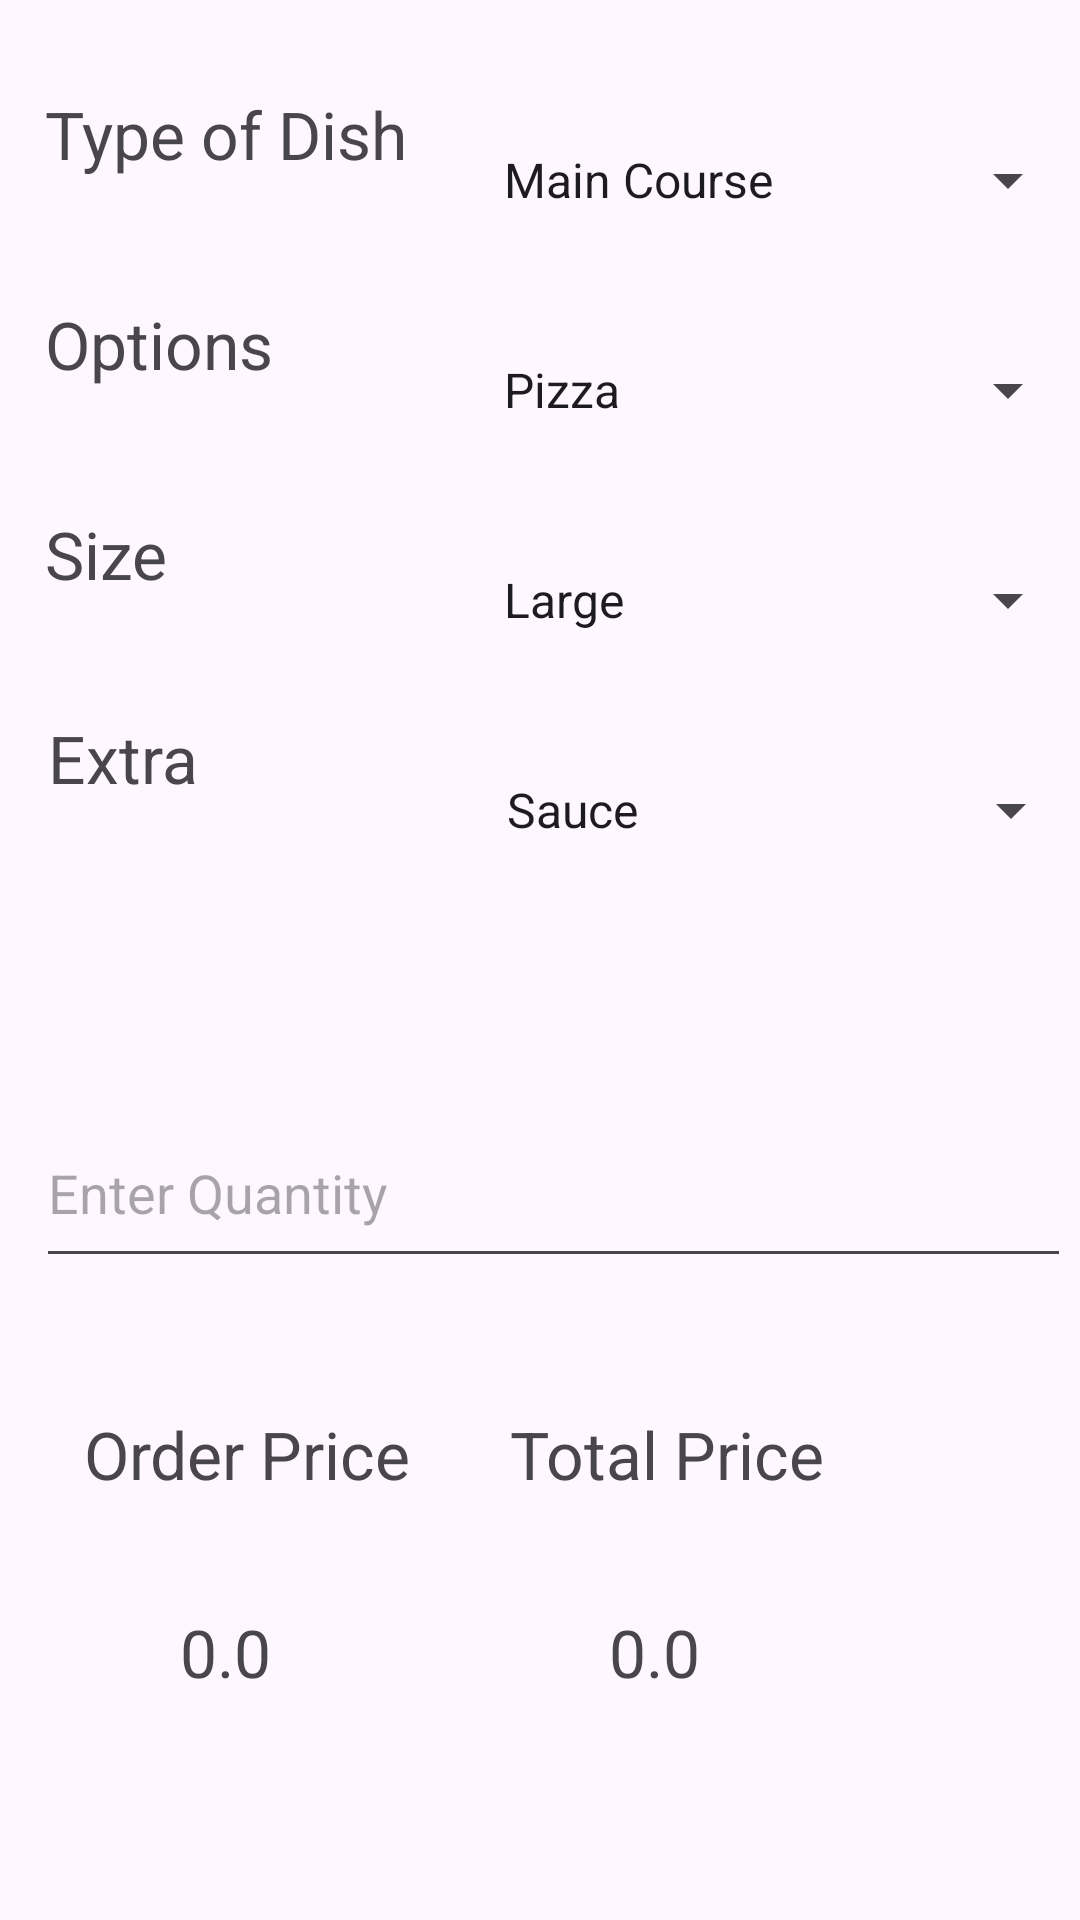

The Android layout XML behind this screen, and the referenced resources:
<!-- AndroidManifest.xml: application theme Theme.Mobile_Task -->
<!-- res/layout/activity_main.xml -->
<?xml version="1.0" encoding="utf-8"?>
<androidx.constraintlayout.widget.ConstraintLayout xmlns:android="http://schemas.android.com/apk/res/android"
    xmlns:app="http://schemas.android.com/apk/res-auto"
    xmlns:tools="http://schemas.android.com/tools"
    android:id="@+id/main"
    android:layout_width="match_parent"
    android:layout_height="match_parent"
    tools:context=".MainActivity">

    <TextView
        android:id="@+id/typeOfDishTextView"
        android:layout_width="125dp"
        android:layout_height="60dp"
        android:layout_marginStart="15dp"
        android:layout_marginTop="30dp"
        android:text="@string/typeOfDishText"
        android:textSize="22sp"
        app:layout_constraintStart_toStartOf="parent"
        app:layout_constraintTop_toTopOf="parent" />

    <Spinner
        android:id="@+id/typeOfDishSpinner"
        android:layout_width="200dp"
        android:layout_height="60dp"
        android:layout_marginStart="20dp"
        android:layout_marginTop="30dp"
        android:entries="@array/typesOfDish"
        app:layout_constraintStart_toEndOf="@+id/typeOfDishTextView"
        app:layout_constraintTop_toTopOf="parent" />

    <TextView
        android:id="@+id/optionTextView"
        android:layout_width="125dp"
        android:layout_height="60dp"
        android:layout_marginStart="15dp"
        android:layout_marginTop="10dp"
        android:text="@string/optionText"
        android:textSize="22sp"
        app:layout_constraintStart_toStartOf="parent"
        app:layout_constraintTop_toBottomOf="@+id/typeOfDishTextView" />

    <Spinner
        android:id="@+id/optionsSpinner"
        android:layout_width="200dp"
        android:layout_height="60dp"
        android:layout_marginStart="20dp"
        android:layout_marginTop="10dp"
        android:entries="@array/mainCourseOptions"
        app:layout_constraintStart_toEndOf="@+id/optionTextView"
        app:layout_constraintTop_toBottomOf="@+id/typeOfDishSpinner" />

    <Button
        android:id="@+id/addToOrderButton"
        android:layout_width="160dp"
        android:layout_height="50dp"
        android:layout_marginStart="28dp"
        android:layout_marginTop="108dp"
        android:textColor="@color/black"
        android:text="@string/addToOrderButton"
        app:layout_constraintEnd_toStartOf="@+id/finishButton"
        app:layout_constraintHorizontal_bias="0.0"
        app:layout_constraintStart_toStartOf="parent"
        app:layout_constraintTop_toBottomOf="@+id/orderCostValueTextView" />

    <EditText
        android:id="@+id/quantityEditText"
        android:layout_width="345dp"
        android:layout_height="60dp"
        android:layout_marginStart="12dp"
        android:layout_marginTop="68dp"
        android:autofillHints=""
        android:ems="10"
        android:hint="@string/quantityEditTextHint"
        android:inputType="text"
        app:layout_constraintStart_toStartOf="parent"
        app:layout_constraintTop_toBottomOf="@+id/extraTextView" />

    <TextView
        android:id="@+id/sizeTextView"
        android:layout_width="125dp"
        android:layout_height="60dp"
        android:layout_marginStart="15dp"
        android:layout_marginTop="10dp"
        android:text="@string/sizeTextView"
        android:textSize="22sp"
        app:layout_constraintStart_toStartOf="parent"
        app:layout_constraintTop_toBottomOf="@+id/optionTextView" />

    <Spinner
        android:id="@+id/sizeSpinner"
        android:layout_width="200dp"
        android:layout_height="60dp"
        android:layout_marginStart="20dp"
        android:layout_marginTop="10dp"
        android:entries="@array/sizeOptions"
        app:layout_constraintStart_toEndOf="@+id/sizeTextView"
        app:layout_constraintTop_toBottomOf="@+id/optionsSpinner" />

    <TextView
        android:id="@+id/extraTextView"
        android:layout_width="125dp"
        android:layout_height="60dp"
        android:layout_marginStart="16dp"
        android:layout_marginTop="8dp"
        android:text="@string/extrasTextView"
        android:textSize="22sp"
        app:layout_constraintStart_toStartOf="parent"
        app:layout_constraintTop_toBottomOf="@+id/sizeTextView" />

    <Spinner
        android:id="@+id/extraSpinner"
        android:layout_width="200dp"
        android:layout_height="60dp"
        android:layout_marginStart="20dp"
        android:layout_marginTop="10dp"
        android:entries="@array/extraOptions"
        app:layout_constraintStart_toEndOf="@+id/extraTextView"
        app:layout_constraintTop_toBottomOf="@+id/sizeSpinner" />

    <Button
        android:id="@+id/finishButton"
        android:layout_width="160dp"
        android:layout_height="50dp"
        android:layout_marginTop="108dp"
        android:layout_marginEnd="24dp"
        android:textColor="@color/black"
        android:text="@string/finishOrderButton"
        app:layout_constraintEnd_toEndOf="parent"
        app:layout_constraintTop_toBottomOf="@+id/totalCostValueTextView" />

    <TextView
        android:id="@+id/orderCostTextView"
        android:layout_width="150dp"
        android:layout_height="30dp"
        android:layout_marginStart="28dp"
        android:layout_marginTop="44dp"
        android:text="@string/orderPriceTextView"
        android:textSize="22sp"
        app:layout_constraintStart_toStartOf="parent"
        app:layout_constraintTop_toBottomOf="@+id/quantityEditText" />

    <TextView
        android:id="@+id/orderCostValueTextView"
        android:layout_width="100dp"
        android:layout_height="30dp"
        android:layout_marginStart="60dp"
        android:layout_marginTop="36dp"
        android:text="@string/initPrice"
        android:textSize="22sp"
        app:layout_constraintStart_toStartOf="parent"
        app:layout_constraintTop_toBottomOf="@+id/orderCostTextView" />

    <TextView
        android:id="@+id/totalCostTextView"
        android:layout_width="150dp"
        android:layout_height="30dp"
        android:layout_marginTop="44dp"
        android:layout_marginEnd="40dp"
        android:text="@string/costTextView"
        android:textSize="22sp"
        app:layout_constraintEnd_toEndOf="parent"
        app:layout_constraintTop_toBottomOf="@+id/quantityEditText" />

    <TextView
        android:id="@+id/totalCostValueTextView"
        android:layout_width="100dp"
        android:layout_height="30dp"
        android:layout_marginTop="36dp"
        android:layout_marginEnd="48dp"
        android:text="@string/initPrice"
        android:textSize="22sp"
        app:layout_constraintEnd_toEndOf="parent"
        app:layout_constraintHorizontal_bias="0.825"
        app:layout_constraintStart_toEndOf="@+id/orderCostValueTextView"
        app:layout_constraintTop_toBottomOf="@+id/totalCostTextView" />


</androidx.constraintlayout.widget.ConstraintLayout>
<!-- resources referenced by this layout -->
<resources>
  <string-array name="extraOptions">
          <item>Sauce</item>
          <item>Cheese</item>
          <item>Without Extra</item>
      </string-array>
  <string-array name="mainCourseOptions">
          <item>Pizza</item>
          <item>Burger</item>
          <item>Pasta</item>
      </string-array>
  <string-array name="sizeOptions">
          <item>Large</item>
          <item>Medium</item>
          <item>Small</item>
      </string-array>
  <string-array name="typesOfDish">
          <item>Main Course</item>
          <item>Side Dish</item>
          <item>Drink</item>
      </string-array>
  <string name="addToOrderButton">Add to order</string>
  <string name="costTextView">Total Price</string>
  <string name="extrasTextView">Extra</string>
  <string name="finishOrderButton">Finish order</string>
  <string name="initPrice">0.0</string>
  <string name="optionText">Options</string>
  <string name="orderPriceTextView">Order Price</string>
  <string name="quantityEditTextHint">Enter Quantity</string>
  <string name="sizeTextView">Size</string>
  <string name="typeOfDishText">Type of Dish</string>
  <style name="Theme.Mobile_Task" parent="Base.Theme.Mobile_Task" />
  <style name="Base.Theme.Mobile_Task" parent="Theme.Material3.DayNight.NoActionBar">
          
          
      </style>
  <!-- not gathered from this repository: default colours our renderer supplied (Android Studio template values) -->
  <color name="black">#FF000000</color>
</resources>
